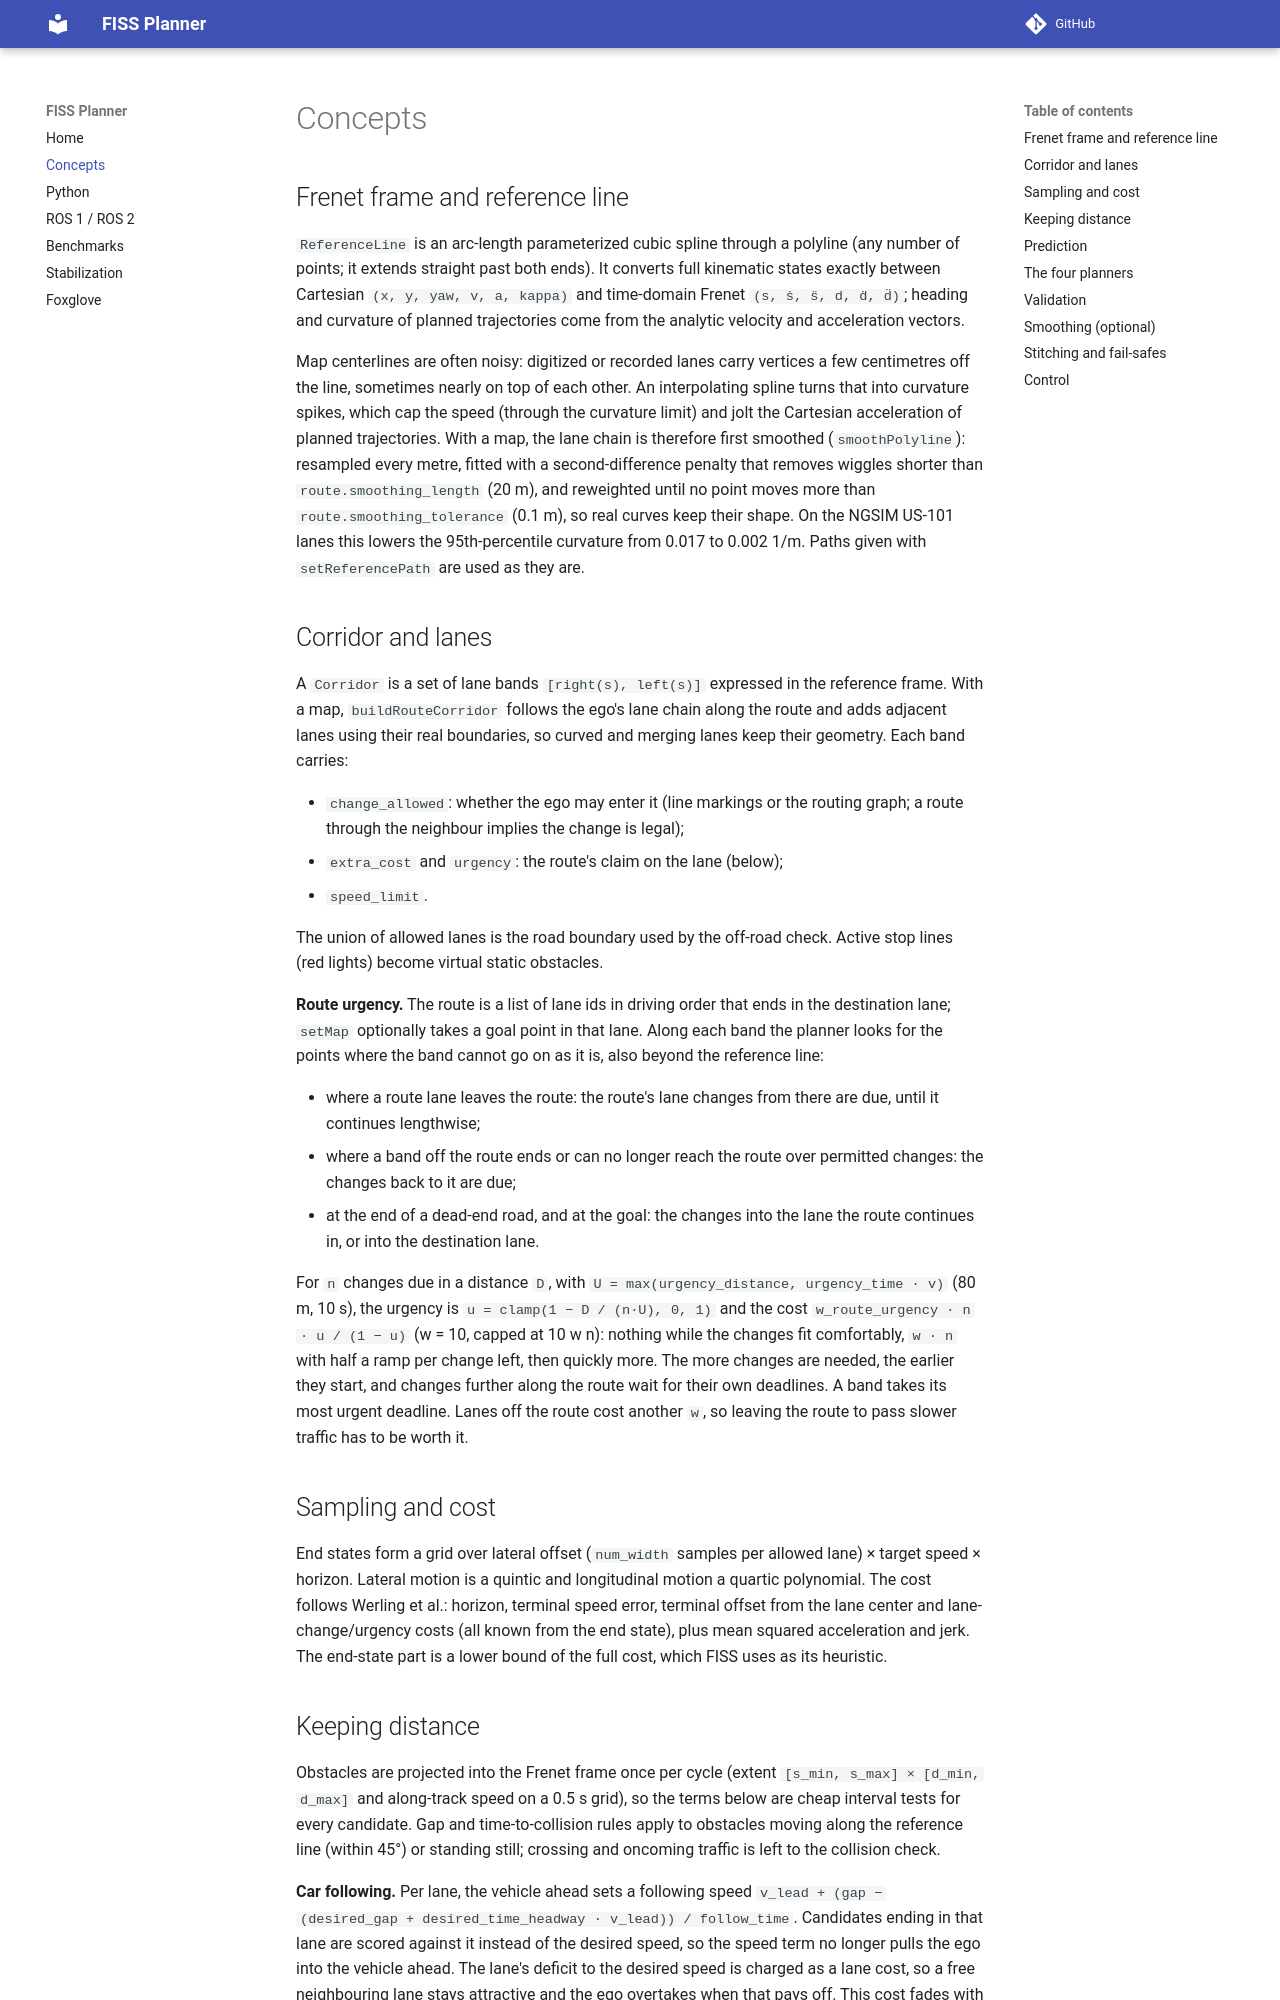

repository: SS47816/fiss_planner · page: concepts/index.html · generator: mkdocs

# Concepts

## Frenet frame and reference line

`ReferenceLine` is an arc-length parameterized cubic spline through a polyline (any number of
points; it extends straight past both ends). It converts full kinematic states exactly between
Cartesian `(x, y, yaw, v, a, kappa)` and time-domain Frenet `(s, ṡ, s̈, d, ḋ, d̈)`; heading and
curvature of planned trajectories come from the analytic velocity and acceleration vectors.

Map centerlines are often noisy: digitized or recorded lanes carry vertices a few centimetres off
the line, sometimes nearly on top of each other. An interpolating spline turns that into curvature
spikes, which cap the speed (through the curvature limit) and jolt the Cartesian acceleration of
planned trajectories. With a map, the lane chain is therefore first smoothed (`smoothPolyline`):
resampled every metre, fitted with a second-difference penalty that removes wiggles shorter than
`route.smoothing_length` (20 m), and reweighted until no point moves more than
`route.smoothing_tolerance` (0.1 m), so real curves keep their shape. On the NGSIM US-101 lanes this
lowers the 95th-percentile curvature from 0.017 to 0.002 1/m. Paths given with `setReferencePath` are
used as they are.

## Corridor and lanes

A `Corridor` is a set of lane bands `[right(s), left(s)]` expressed in the reference frame. With a
map, `buildRouteCorridor` follows the ego's lane chain along the route and adds adjacent lanes
using their real boundaries, so curved and merging lanes keep their geometry. Each band carries:

- `change_allowed`: whether the ego may enter it (line markings or the routing graph; a route
  through the neighbour implies the change is legal);
- `extra_cost` and `urgency`: the route's claim on the lane (below);
- `speed_limit`.

The union of allowed lanes is the road boundary used by the off-road check. Active stop lines
(red lights) become virtual static obstacles.

**Route urgency.** The route is a list of lane ids in driving order that ends in the destination
lane; `setMap` optionally takes a goal point in that lane. Along each band the planner looks for
the points where the band cannot go on as it is, also beyond the reference line:

- where a route lane leaves the route: the route's lane changes from there are due, until it
  continues lengthwise;
- where a band off the route ends or can no longer reach the route over permitted changes: the
  changes back to it are due;
- at the end of a dead-end road, and at the goal: the changes into the lane the route continues in,
  or into the destination lane.

For `n` changes due in a distance `D`, with `U = max(urgency_distance, urgency_time · v)` (80 m,
10 s), the urgency is `u = clamp(1 − D / (n·U), 0, 1)` and the cost `w_route_urgency · n · u / (1 − u)`
(w = 10, capped at 10 w n): nothing while the changes fit comfortably, `w · n` with half a ramp per
change left, then quickly more. The more changes are needed, the earlier they start, and changes
further along the route wait for their own deadlines. A band takes its most urgent deadline. Lanes
off the route cost another `w`, so leaving the route to pass slower traffic has to be worth it.

## Sampling and cost

End states form a grid over lateral offset (`num_width` samples per allowed lane) × target speed
× horizon. Lateral motion is a quintic and longitudinal motion a quartic polynomial. The cost
follows Werling et al.: horizon, terminal speed error, terminal offset from the lane center and
lane-change/urgency costs (all known from the end state), plus mean squared acceleration and
jerk. The end-state part is a lower bound of the full cost, which FISS uses as its heuristic.
